Run: headless pygame with SDL's dummy video driver; simulated clock (each Clock.tick advances the game by its frame time, no real sleeping); random seed 0; keys injected as events and as key.get_pressed() state; no mouse input; restart key SPACE tapped at the start of phases 3 and 4.
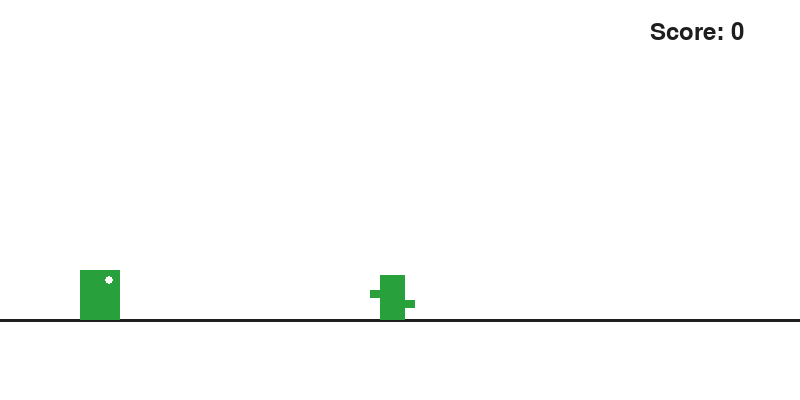
Frame 1 of 4 · flips 1–60 · no input
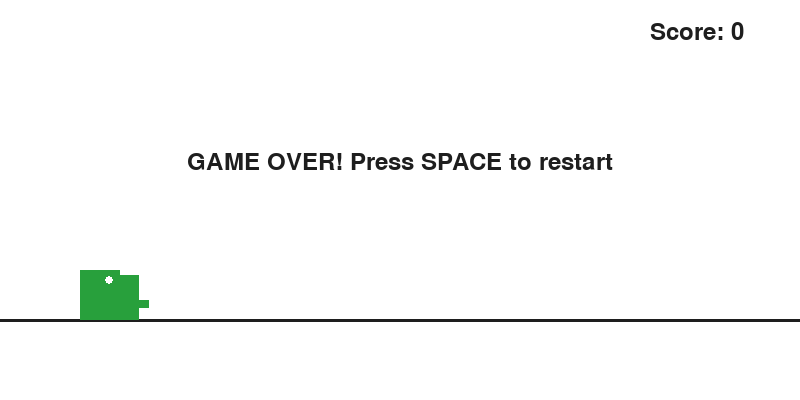
Frame 2 of 4 · flips 61–180 · tapped SPACE, RETURN · held RIGHT (→), D
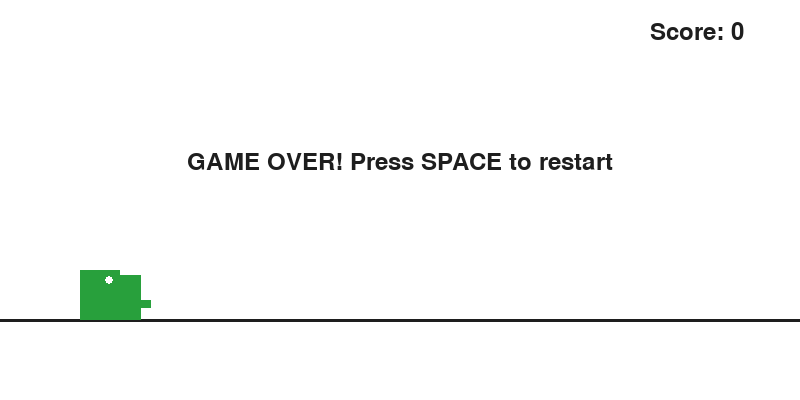
Frame 3 of 4 · flips 181–300 · tapped SPACE · held DOWN (↓), S
Frame 4 of 4 · flips 301–420 · tapped SPACE · held LEFT (←), A, UP (↑), W · screen unchanged from frame 3, image omitted

The pygame program that drew these frames:


import pygame
import random
import sys

pygame.init()

# Screen settings
WIDTH = 800
HEIGHT = 400
screen = pygame.display.set_mode((WIDTH, HEIGHT))
pygame.display.set_caption("Dinosaur Game")

clock = pygame.time.Clock()
font = pygame.font.SysFont(None, 35)

# Colors
WHITE = (255, 255, 255)
BLACK = (30, 30, 30)
GREEN = (40, 160, 60)

# Ground
GROUND_Y = 320

# Dinosaur
dino = pygame.Rect(80, GROUND_Y - 50, 40, 50)
velocity_y = 0
gravity = 0.8
jump_power = -15
on_ground = True

# Cactus
cactus = pygame.Rect(800, GROUND_Y - 45, 25, 45)
cactus_speed = 7

score = 0
game_over = False


def reset_game():
    global velocity_y, on_ground, score, game_over
    global cactus_speed

    dino.x = 80
    dino.y = GROUND_Y - 50
    cactus.x = WIDTH + 100
    cactus.y = GROUND_Y - 45

    velocity_y = 0
    on_ground = True
    cactus_speed = 7
    score = 0
    game_over = False


# Main game loop
while True:

    for event in pygame.event.get():
        if event.type == pygame.QUIT:
            pygame.quit()
            sys.exit()

        if event.type == pygame.KEYDOWN:
            if event.key == pygame.K_SPACE:
                if game_over:
                    reset_game()
                elif on_ground:
                    velocity_y = jump_power
                    on_ground = False

    if not game_over:
        # Dinosaur jump and gravity
        velocity_y += gravity
        dino.y += int(velocity_y)

        if dino.bottom >= GROUND_Y:
            dino.bottom = GROUND_Y
            velocity_y = 0
            on_ground = True

        # Move cactus
        cactus.x -= cactus_speed

        if cactus.right < 0:
            cactus.x = WIDTH + random.randint(100, 300)
            score += 1
            cactus_speed = min(cactus_speed + 0.2, 14)

        # Collision detection
        if dino.colliderect(cactus):
            game_over = True

    # Draw screen
    screen.fill(WHITE)

    # Ground line
    pygame.draw.line(
        screen, BLACK,
        (0, GROUND_Y), (WIDTH, GROUND_Y), 3
    )

    # Draw dinosaur
    pygame.draw.rect(screen, GREEN, dino)

    # Draw dinosaur eye
    pygame.draw.circle(
        screen, WHITE,
        (dino.x + 29, dino.y + 10), 4
    )

    # Draw cactus
    pygame.draw.rect(screen, GREEN, cactus)
    pygame.draw.rect(
        screen, GREEN,
        (cactus.x - 10, cactus.y + 15, 10, 8)
    )
    pygame.draw.rect(
        screen, GREEN,
        (cactus.x + 25, cactus.y + 25, 10, 8)
    )

    # Show score
    score_text = font.render(
        f"Score: {score}", True, BLACK
    )
    screen.blit(score_text, (650, 20))

    if game_over:
        message = font.render(
            "GAME OVER! Press SPACE to restart",
            True, BLACK
        )
        screen.blit(
            message,
            (WIDTH // 2 - message.get_width() // 2, 150)
        )

    pygame.display.update()
    clock.tick(60)
